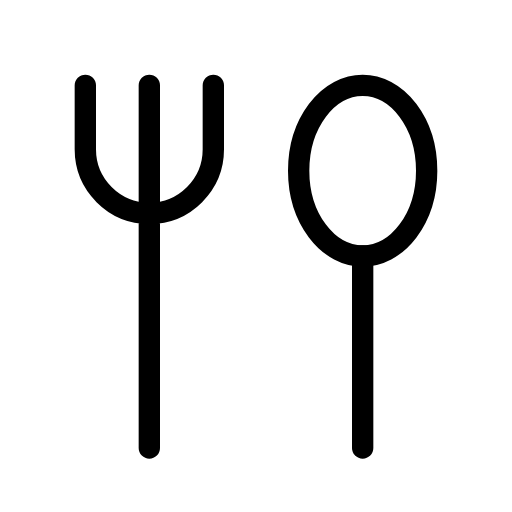
t = 0.00 s
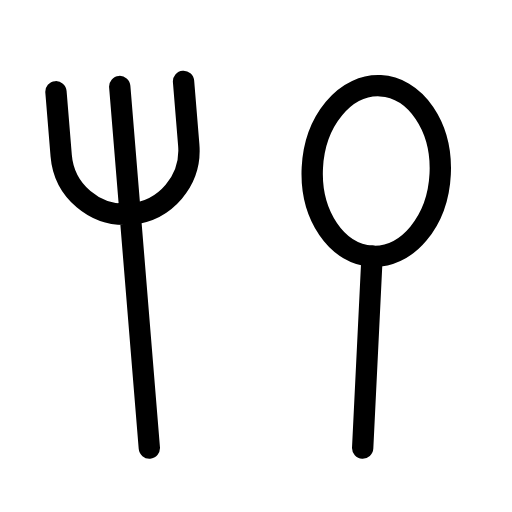
t = 0.56 s
t = 0.94 s: frame unchanged from t = 0.56 s, image omitted
t = 1.50 s: frame unchanged from t = 0.00 s, image omitted
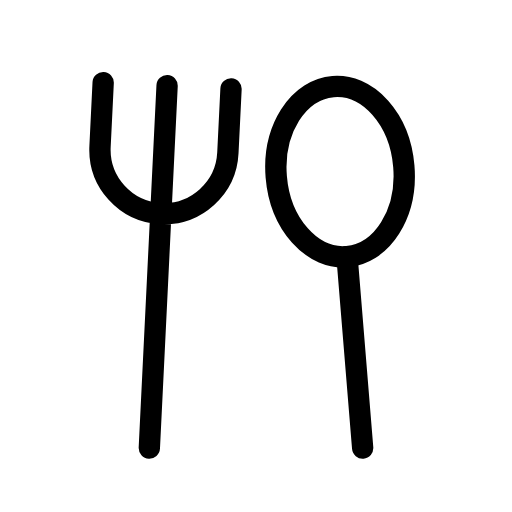
t = 2.06 s
t = 2.44 s: frame unchanged from t = 2.06 s, image omitted

The animated SVG that drew these frames (rendered in a browser with its animation timeline set to each time). Animation: 2 SMIL elements (animateTransform=2); one cycle of 3.00 s, repeats indefinitely.

<svg xmlns="http://www.w3.org/2000/svg" width="24" height="24" viewBox="0 0 24 24" fill="none" stroke="currentColor"
     stroke-width="1" stroke-linecap="round" stroke-linejoin="round"
     class="icon icon-tabler icons-tabler-animated icon-tabler-tools-kitchen-3">
    <path stroke="none" d="M0 0h24v24H0z" fill="none"/>
    <g>
        <animateTransform attributeName="transform" type="rotate" values="0 7 21;-5 7 21;0 7 21;3 7 21;0 7 21" dur="3s" repeatCount="indefinite" keyTimes="0;0.25;0.5;0.75;1" calcMode="spline" keySplines="0.33 0.66 0.67 1.00;0.33 0.00 0.67 0.34;0.33 0.66 0.67 1.00;0.33 0.00 0.67 0.34"/>
        <path d="M7 4v17m-3 -17v3a3 3 0 1 0 6 0v-3"/>
    </g>
    <g>
        <animateTransform attributeName="transform" type="rotate" values="0 17 21;3 17 21;0 17 21;-5 17 21;0 17 21" dur="3s" repeatCount="indefinite" keyTimes="0;0.25;0.5;0.75;1" calcMode="spline" keySplines="0.33 0.66 0.67 1.00;0.33 0.00 0.67 0.34;0.33 0.66 0.67 1.00;0.33 0.00 0.67 0.34"/>
        <path d="M14 8a3 4 0 1 0 6 0a3 4 0 1 0 -6 0"/>
        <path d="M17 12v9"/>
    </g>
</svg>
